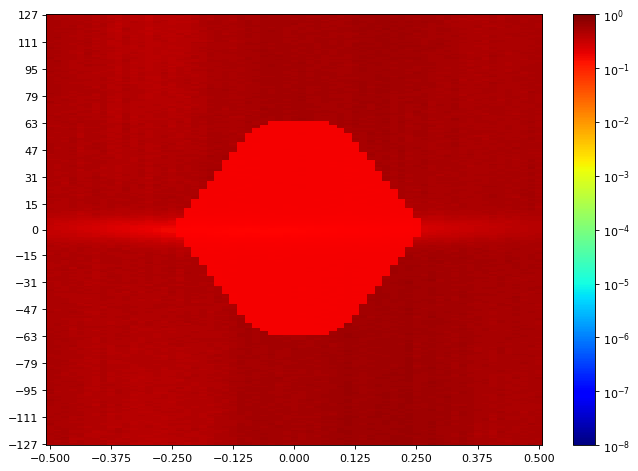

Source data for this figure (header and first rows):
SW Version, 2020.2.2
Date and Time Started, 2022-Jun-08 20:25:52
Date and Time Ended, 2022-Jun-08 20:26:31
Scan Name, Scan 180
Link Settings, 
Reset RX After Applying Settings, false
Open Area, 0
Horizontal Opening, 0
Horizontal Percentage, 0.00
Vertical Opening, 0
Vertical Percentage, 0.00
Dwell, BER
Dwell BER, 1e-5
Dwell Time, 0
Horizontal Increment, 1
Horizontal Range, -0.500 UI to 0.500 UI
Vertical Increment, 1
Vertical Range, 100%
Misc Info, ELF Version: 0x0009 SVN: 16356
Scan Start
2d statistical, -32, -31, -30, -29, -28, -27, -26, -25, -24, -23, -22, -21, -20, -19, -18, -17, -16, -15, -14, -13, -12, -11, -10
127, 0.5114, 0.4947, 0.4703, 0.4847, 0.4774, 0.4768, 0.4526, 0.4607, 0.4325, 0.3734, 0.4741, 0.4072, 0.3984, 0.3568, 0.4024, 0.3846, 0.3835, 0.4284, 0.3765, 0.4227, 0.4676, 0.487, 0.4796
126, 0.483, 0.4428, 0.4472, 0.4476, 0.4258, 0.466, 0.4325, 0.4438, 0.4012, 0.3846, 0.4249, 0.385, 0.3977, 0.3717, 0.3935, 0.3992, 0.4067, 0.4231, 0.4084, 0.4289, 0.4894, 0.4686, 0.4989
125, 0.4989, 0.4708, 0.483, 0.4796, 0.4628, 0.4859, 0.4526, 0.4665, 0.4125, 0.4004, 0.4262, 0.4104, 0.4008, 0.3571, 0.415, 0.3938, 0.4063, 0.3905, 0.3965, 0.4267, 0.4752, 0.4719, 0.4941
124, 0.5007, 0.4819, 0.4917, 0.4597, 0.4639, 0.4719, 0.4481, 0.4623, 0.4447, 0.3893, 0.4325, 0.3886, 0.402, 0.3634, 0.4072, 0.3789, 0.3687, 0.4059, 0.3996, 0.4556, 0.4618, 0.4511, 0.4953
123, 0.487, 0.4888, 0.4676, 0.4836, 0.4531, 0.4735, 0.4088, 0.4293, 0.4141, 0.3927, 0.4108, 0.3821, 0.3717, 0.3531, 0.4108, 0.4298, 0.3737, 0.4, 0.41, 0.4051, 0.4697, 0.4746, 0.5013
122, 0.5107, 0.5076, 0.4571, 0.4865, 0.4576, 0.4367, 0.4531, 0.4418, 0.4348, 0.3879, 0.3992, 0.4262, 0.4084, 0.373, 0.4307, 0.4024, 0.3839, 0.3673, 0.3875, 0.4214, 0.4607, 0.5032, 0.4959
121, 0.4965, 0.4929, 0.4676, 0.4582, 0.4774, 0.4597, 0.421, 0.4613, 0.3981, 0.3651, 0.408, 0.421, 0.4047, 0.3882, 0.4059, 0.3996, 0.3683, 0.4084, 0.4125, 0.4344, 0.4763, 0.4995, 0.487
120, 0.5107, 0.4905, 0.4802, 0.4899, 0.4395, 0.4654, 0.4433, 0.4571, 0.3957, 0.3828, 0.4072, 0.4035, 0.3935, 0.3824, 0.3927, 0.3927, 0.3927, 0.4096, 0.4088, 0.4381, 0.4536, 0.4757, 0.4813
119, 0.4977, 0.466, 0.4576, 0.4703, 0.4395, 0.467, 0.4344, 0.4476, 0.4129, 0.3631, 0.439, 0.4072, 0.4039, 0.3568, 0.3912, 0.415, 0.3961, 0.3988, 0.4158, 0.4253, 0.4293, 0.4923, 0.5069
118, 0.4899, 0.4935, 0.4905, 0.4911, 0.4741, 0.4491, 0.4163, 0.4307, 0.3923, 0.369, 0.4602, 0.4214, 0.4096, 0.3647, 0.408, 0.3938, 0.3789, 0.4008, 0.4184, 0.4312, 0.4526, 0.4935, 0.4865
117, 0.4995, 0.4865, 0.4735, 0.4613, 0.4438, 0.4551, 0.4541, 0.4472, 0.3923, 0.3638, 0.4472, 0.3977, 0.3683, 0.3677, 0.3868, 0.3946, 0.4051, 0.38, 0.3893, 0.4154, 0.4703, 0.4582, 0.4923
116, 0.4977, 0.5026, 0.4882, 0.4757, 0.4284, 0.4779, 0.4175, 0.4476, 0.3969, 0.373, 0.402, 0.3961, 0.3886, 0.3562, 0.4063, 0.386, 0.4088, 0.3828, 0.3957, 0.4171, 0.4491, 0.4708, 0.4894
115, 0.4882, 0.5218, 0.4633, 0.4566, 0.4511, 0.4409, 0.4227, 0.466, 0.3988, 0.3789, 0.4112, 0.4121, 0.3984, 0.3609, 0.4035, 0.3961, 0.366, 0.4258, 0.3886, 0.4307, 0.4371, 0.4865, 0.4894
114, 0.505, 0.4911, 0.4607, 0.4491, 0.4302, 0.4713, 0.4249, 0.4501, 0.4004, 0.3864, 0.4381, 0.3886, 0.402, 0.3786, 0.4289, 0.3761, 0.3824, 0.3923, 0.4289, 0.4201, 0.433, 0.4724, 0.4929
113, 0.5101, 0.5271, 0.467, 0.4752, 0.4253, 0.4506, 0.4258, 0.4501, 0.4027, 0.3673, 0.467, 0.4146, 0.3977, 0.3893, 0.41, 0.4154, 0.4, 0.4188, 0.4267, 0.4381, 0.439, 0.4785, 0.4971
112, 0.5159, 0.4876, 0.4741, 0.4692, 0.4223, 0.4768, 0.41, 0.4526, 0.4276, 0.3687, 0.4447, 0.3901, 0.3969, 0.3824, 0.433, 0.4039, 0.3901, 0.4201, 0.4004, 0.4092, 0.4496, 0.4654, 0.4923
111, 0.5088, 0.483, 0.4859, 0.4865, 0.4556, 0.4708, 0.4302, 0.4428, 0.3768, 0.4051, 0.4316, 0.4027, 0.4072, 0.3713, 0.4146, 0.4227, 0.3724, 0.3981, 0.4084, 0.4008, 0.415, 0.4457, 0.4923
110, 0.4836, 0.4929, 0.4847, 0.4649, 0.4457, 0.502, 0.4076, 0.4371, 0.3897, 0.3687, 0.4428, 0.3981, 0.4223, 0.3734, 0.3697, 0.4108, 0.4096, 0.3961, 0.4004, 0.4536, 0.4536, 0.4888, 0.4842
109, 0.512, 0.5178, 0.4768, 0.4511, 0.4576, 0.4571, 0.4491, 0.4476, 0.3703, 0.3673, 0.4376, 0.4, 0.4192, 0.3751, 0.3751, 0.4108, 0.3946, 0.4024, 0.3973, 0.4362, 0.4312, 0.4654, 0.4859
108, 0.5146, 0.4853, 0.467, 0.4724, 0.4376, 0.4649, 0.4121, 0.4452, 0.4154, 0.3853, 0.4137, 0.3741, 0.4271, 0.373, 0.3727, 0.3977, 0.3796, 0.3961, 0.4043, 0.4438, 0.4262, 0.4746, 0.4628
107, 0.5319, 0.4899, 0.4541, 0.4602, 0.4481, 0.4511, 0.4339, 0.4348, 0.4258, 0.4039, 0.4096, 0.386, 0.3992, 0.3789, 0.41, 0.4067, 0.3779, 0.3734, 0.4214, 0.424, 0.4556, 0.4807, 0.4649
106, 0.5159, 0.4768, 0.4813, 0.4556, 0.4447, 0.4917, 0.4197, 0.4481, 0.4197, 0.3824, 0.4141, 0.4027, 0.395, 0.3775, 0.418, 0.4035, 0.3957, 0.4112, 0.3996, 0.4362, 0.4353, 0.4917, 0.4824
105, 0.5165, 0.4917, 0.4541, 0.4452, 0.4312, 0.4587, 0.4541, 0.4362, 0.4321, 0.4096, 0.4205, 0.418, 0.3853, 0.371, 0.408, 0.3901, 0.4055, 0.4027, 0.4067, 0.4367, 0.4613, 0.473, 0.5038
104, 0.5038, 0.5001, 0.4724, 0.4452, 0.4205, 0.4882, 0.4476, 0.4467, 0.4214, 0.385, 0.4205, 0.4244, 0.3981, 0.3871, 0.41, 0.3864, 0.3912, 0.3886, 0.4316, 0.4428, 0.4357, 0.487, 0.4633
103, 0.4995, 0.4836, 0.4623, 0.4763, 0.4486, 0.5013, 0.4433, 0.4566, 0.4031, 0.3789, 0.4501, 0.3835, 0.415, 0.3765, 0.4096, 0.3828, 0.4076, 0.3772, 0.4146, 0.4137, 0.4472, 0.4882, 0.4741
102, 0.5159, 0.4977, 0.4807, 0.4757, 0.4511, 0.4763, 0.4167, 0.4423, 0.4043, 0.3988, 0.4223, 0.3942, 0.402, 0.3886, 0.3768, 0.3984, 0.3992, 0.3946, 0.4192, 0.4768, 0.4249, 0.4941, 0.483
101, 0.5292, 0.483, 0.4859, 0.4676, 0.4447, 0.4774, 0.4556, 0.4438, 0.418, 0.3864, 0.4362, 0.4276, 0.4096, 0.3782, 0.392, 0.3973, 0.3916, 0.4031, 0.4371, 0.4587, 0.4409, 0.4697, 0.4836
100, 0.5178, 0.4853, 0.4697, 0.4654, 0.4334, 0.4506, 0.4289, 0.4639, 0.4271, 0.4027, 0.4556, 0.4043, 0.4133, 0.3857, 0.4076, 0.4117, 0.3875, 0.4316, 0.4223, 0.41, 0.4491, 0.4888, 0.4752
99, 0.4905, 0.5375, 0.4692, 0.4521, 0.4511, 0.4602, 0.4447, 0.4357, 0.4334, 0.4201, 0.4566, 0.4104, 0.4108, 0.3839, 0.3879, 0.3992, 0.3828, 0.3938, 0.4133, 0.421, 0.4362, 0.4888, 0.5146
98, 0.5101, 0.5057, 0.4541, 0.4302, 0.4541, 0.4481, 0.4481, 0.4511, 0.4271, 0.3984, 0.4511, 0.3905, 0.4084, 0.366, 0.4024, 0.4227, 0.3839, 0.3908, 0.4298, 0.4582, 0.4779, 0.4836, 0.483
97, 0.5094, 0.4983, 0.4692, 0.4438, 0.4271, 0.5013, 0.4597, 0.466, 0.4031, 0.4096, 0.4531, 0.3973, 0.4027, 0.3747, 0.418, 0.4039, 0.3942, 0.3868, 0.4175, 0.4267, 0.4623, 0.4757, 0.473
96, 0.5198, 0.5139, 0.4692, 0.44, 0.4385, 0.4556, 0.4496, 0.4293, 0.4271, 0.3839, 0.4385, 0.4047, 0.4192, 0.3786, 0.3957, 0.424, 0.3525, 0.4201, 0.4447, 0.4167, 0.4796, 0.4859, 0.5082
95, 0.505, 0.4847, 0.4681, 0.4344, 0.4511, 0.4457, 0.4357, 0.433, 0.4423, 0.3744, 0.439, 0.4084, 0.4321, 0.368, 0.4067, 0.4201, 0.3981, 0.4223, 0.4088, 0.4452, 0.439, 0.4602, 0.4654
94, 0.5026, 0.505, 0.4796, 0.4623, 0.4491, 0.4371, 0.4486, 0.4339, 0.4158, 0.3897, 0.4267, 0.3901, 0.4055, 0.3789, 0.4163, 0.4385, 0.3923, 0.4312, 0.3946, 0.4536, 0.4536, 0.4923, 0.4607
93, 0.5278, 0.5139, 0.4894, 0.4476, 0.4556, 0.4633, 0.4423, 0.4112, 0.4321, 0.4004, 0.4506, 0.3973, 0.4072, 0.3988, 0.4104, 0.4158, 0.3893, 0.4293, 0.4367, 0.4227, 0.4526, 0.4917, 0.4703
92, 0.4882, 0.4763, 0.4819, 0.4289, 0.4536, 0.4501, 0.4158, 0.4334, 0.4321, 0.3727, 0.4486, 0.3697, 0.4457, 0.3973, 0.4146, 0.4566, 0.4024, 0.4218, 0.4121, 0.4231, 0.4381, 0.4752, 0.4724
91, 0.4708, 0.5165, 0.4681, 0.4819, 0.4472, 0.439, 0.4348, 0.4486, 0.424, 0.4027, 0.4491, 0.4, 0.4496, 0.4047, 0.4067, 0.428, 0.4088, 0.4381, 0.4367, 0.3942, 0.4467, 0.4746, 0.4676
90, 0.5107, 0.5001, 0.4692, 0.4763, 0.4428, 0.4339, 0.4344, 0.4481, 0.4307, 0.4035, 0.4472, 0.3901, 0.4167, 0.3916, 0.3868, 0.428, 0.3789, 0.4108, 0.4325, 0.402, 0.4344, 0.4965, 0.4757
89, 0.4959, 0.4746, 0.4876, 0.473, 0.4447, 0.4418, 0.4362, 0.4602, 0.4117, 0.4158, 0.4546, 0.4059, 0.4414, 0.3842, 0.3807, 0.4442, 0.41, 0.4258, 0.44, 0.44, 0.4218, 0.4796, 0.4785
88, 0.487, 0.4847, 0.4741, 0.4607, 0.4681, 0.4566, 0.4353, 0.4536, 0.4462, 0.3817, 0.4467, 0.4039, 0.4236, 0.4201, 0.3779, 0.4035, 0.4223, 0.4227, 0.4607, 0.4486, 0.4481, 0.4719, 0.5057
... 216 more rows
